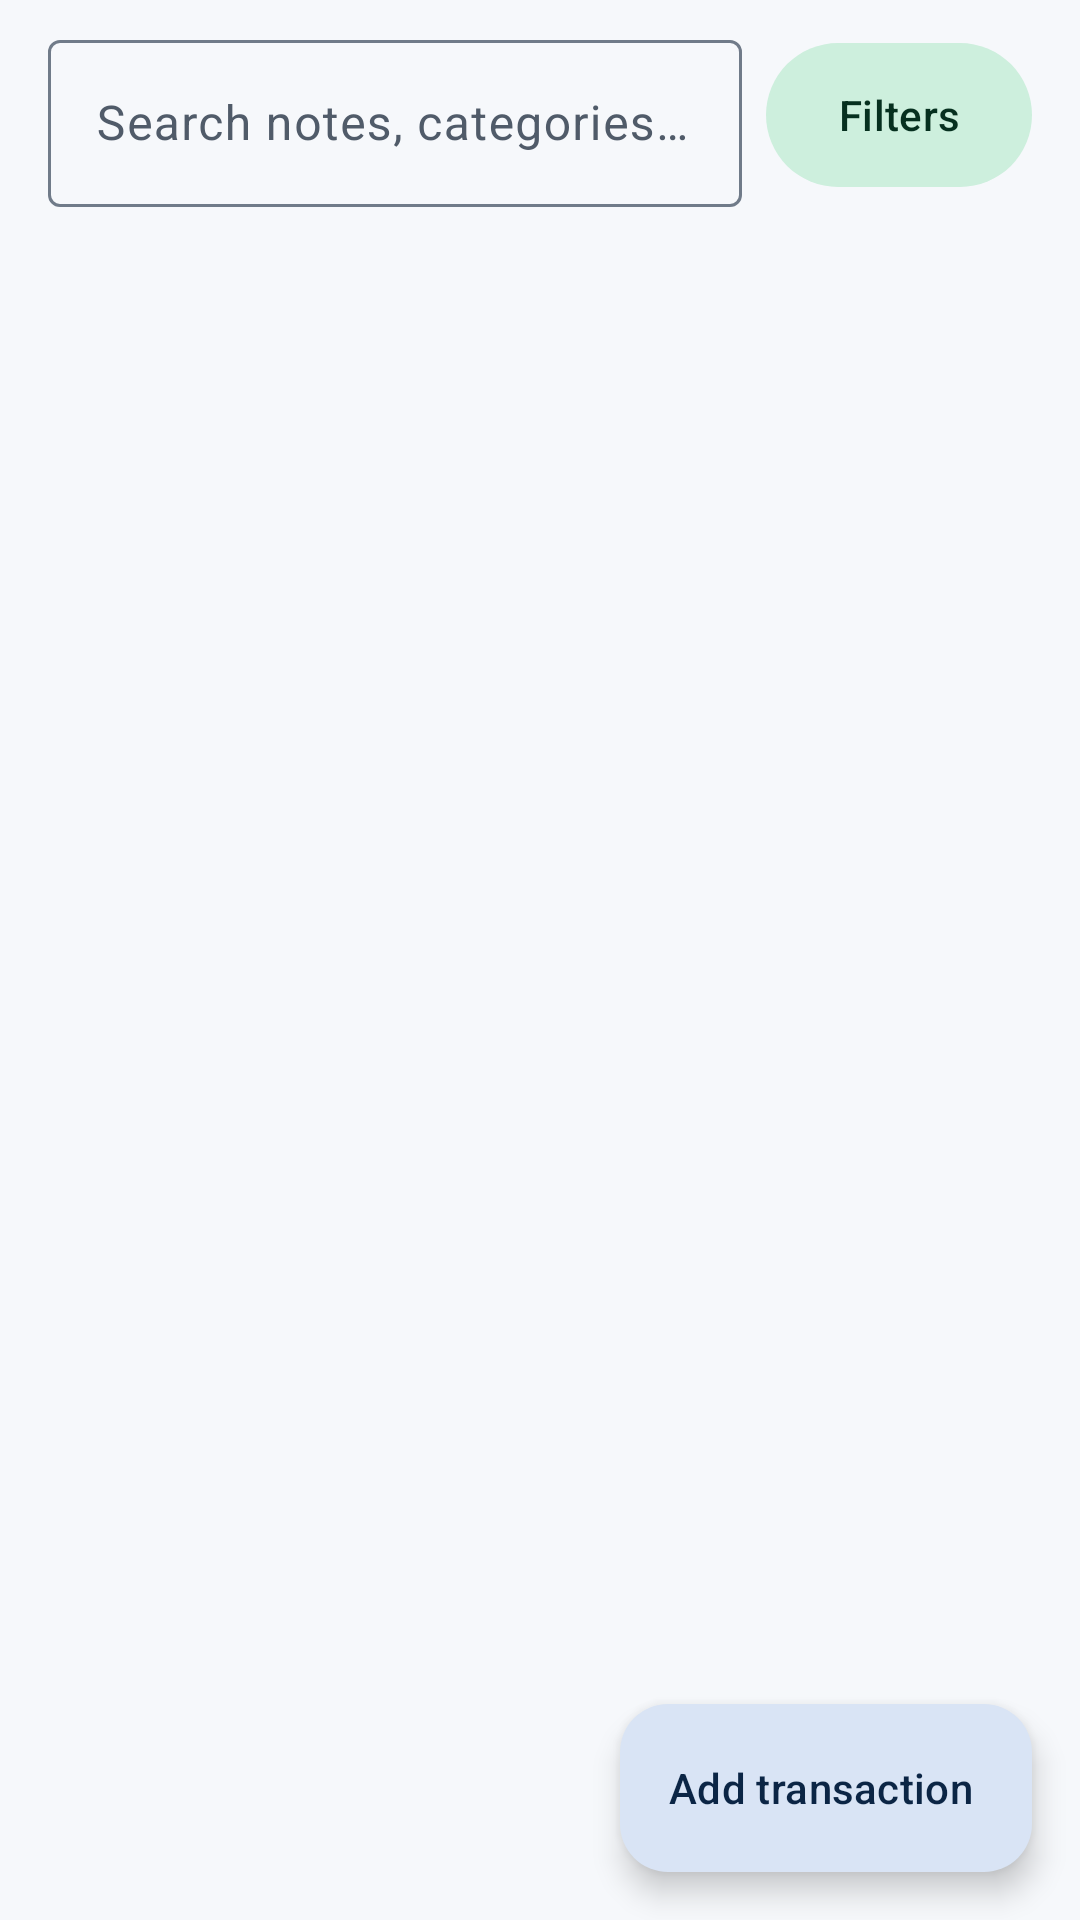

This screen was rendered from an Android layout file. Write that file and the resources it references.
<!-- AndroidManifest.xml: application theme Theme.DailyExpenseTrackerOffline -->
<!-- res/layout/fragment_transactions.xml -->
<?xml version="1.0" encoding="utf-8"?>
<androidx.coordinatorlayout.widget.CoordinatorLayout xmlns:android="http://schemas.android.com/apk/res/android"
    xmlns:app="http://schemas.android.com/apk/res-auto"
    android:layout_width="match_parent"
    android:layout_height="match_parent">

    <LinearLayout
        android:layout_width="match_parent"
        android:layout_height="match_parent"
        android:orientation="vertical">

        <LinearLayout
            android:layout_width="match_parent"
            android:layout_height="wrap_content"
            android:baselineAligned="false"
            android:gravity="center_vertical"
            android:orientation="horizontal"
            android:paddingHorizontal="@dimen/screen_margin_h"
            android:paddingTop="@dimen/space_sm">

            <com.google.android.material.textfield.TextInputLayout
                android:id="@+id/search_layout"
                style="@style/Widget.Material3.TextInputLayout.OutlinedBox"
                android:layout_width="0dp"
                android:layout_height="wrap_content"
                android:layout_weight="1"
                android:hint="@string/search_hint"
                app:endIconMode="clear_text"
                app:startIconDrawable="@drawable/ic_search">

                <com.google.android.material.textfield.TextInputEditText
                    android:id="@+id/search_input"
                    android:layout_width="match_parent"
                    android:layout_height="wrap_content"
                    android:imeOptions="actionSearch"
                    android:inputType="text"
                    android:maxLength="60"
                    android:maxLines="1"
                    android:saveEnabled="false" />
            </com.google.android.material.textfield.TextInputLayout>

            <com.google.android.material.button.MaterialButton
                android:id="@+id/filter_button"
                style="@style/Widget.Material3.Button.TonalButton"
                android:layout_width="wrap_content"
                android:layout_height="56dp"
                android:layout_marginStart="@dimen/space_sm"
                android:text="@string/filters_button"
                app:icon="@drawable/ic_filter" />
        </LinearLayout>

        <LinearLayout
            android:layout_width="match_parent"
            android:layout_height="wrap_content"
            android:gravity="center_vertical"
            android:orientation="horizontal"
            android:paddingStart="@dimen/screen_margin_h"
            android:paddingEnd="@dimen/space_sm">

            <TextView
                android:id="@+id/history_count"
                android:layout_width="0dp"
                android:layout_height="wrap_content"
                android:layout_weight="1"
                android:minHeight="@dimen/min_touch"
                android:gravity="center_vertical"
                android:textAppearance="@style/TextAppearance.DET.Label" />

            <com.google.android.material.button.MaterialButton
                android:id="@+id/clear_filters"
                style="@style/Widget.Material3.Button.TextButton"
                android:layout_width="wrap_content"
                android:layout_height="wrap_content"
                android:minHeight="@dimen/min_touch"
                android:text="@string/clear_filters"
                android:visibility="gone" />
        </LinearLayout>

        <FrameLayout
            android:layout_width="match_parent"
            android:layout_height="0dp"
            android:layout_weight="1">

            <androidx.recyclerview.widget.RecyclerView
                android:id="@+id/history_list"
                android:layout_width="match_parent"
                android:layout_height="match_parent"
                android:clipToPadding="false"
                android:paddingHorizontal="@dimen/screen_margin_h"
                android:paddingBottom="96dp" />

            <com.google.android.material.progressindicator.CircularProgressIndicator
                android:id="@+id/history_loading"
                android:layout_width="wrap_content"
                android:layout_height="wrap_content"
                android:layout_gravity="center"
                android:contentDescription="@string/history_loading"
                android:indeterminate="true"
                android:visibility="gone" />

            <LinearLayout
                android:id="@+id/history_empty"
                android:layout_width="match_parent"
                android:layout_height="wrap_content"
                android:layout_gravity="center"
                android:gravity="center_horizontal"
                android:orientation="vertical"
                android:paddingHorizontal="@dimen/screen_margin_h"
                android:visibility="gone">

                <ImageView
                    android:layout_width="64dp"
                    android:layout_height="64dp"
                    android:background="@drawable/bg_circle_tonal"
                    android:importantForAccessibility="no"
                    android:padding="18dp"
                    android:src="@drawable/ic_receipt"
                    app:tint="?attr/colorOnPrimaryContainer" />

                <TextView
                    android:id="@+id/history_empty_title"
                    android:layout_width="wrap_content"
                    android:layout_height="wrap_content"
                    android:layout_marginTop="@dimen/space_md"
                    android:accessibilityHeading="true"
                    android:textAppearance="@style/TextAppearance.DET.SectionTitle" />

                <TextView
                    android:id="@+id/history_empty_message"
                    android:layout_width="wrap_content"
                    android:layout_height="wrap_content"
                    android:layout_marginTop="@dimen/space_xs"
                    android:gravity="center"
                    android:maxWidth="320dp"
                    android:textAppearance="@style/TextAppearance.DET.Body" />

                <com.google.android.material.button.MaterialButton
                    android:id="@+id/history_empty_action"
                    style="@style/Widget.Material3.Button.TonalButton"
                    android:layout_width="wrap_content"
                    android:layout_height="wrap_content"
                    android:layout_marginTop="@dimen/space_md"
                    android:minHeight="@dimen/min_touch"
                    android:text="@string/clear_search_and_filters"
                    android:visibility="gone" />
            </LinearLayout>

            <LinearLayout
                android:id="@+id/history_error"
                android:layout_width="match_parent"
                android:layout_height="wrap_content"
                android:layout_gravity="center"
                android:gravity="center_horizontal"
                android:orientation="vertical"
                android:paddingHorizontal="@dimen/screen_margin_h"
                android:visibility="gone">

                <ImageView
                    android:layout_width="64dp"
                    android:layout_height="64dp"
                    android:background="@drawable/bg_circle_solid"
                    android:backgroundTint="@color/expense_container"
                    android:importantForAccessibility="no"
                    android:padding="16dp"
                    android:src="@drawable/ic_error"
                    app:tint="@color/expense" />

                <TextView
                    android:layout_width="wrap_content"
                    android:layout_height="wrap_content"
                    android:layout_marginTop="@dimen/space_md"
                    android:accessibilityHeading="true"
                    android:text="@string/history_error_title"
                    android:textAppearance="@style/TextAppearance.DET.SectionTitle" />

                <TextView
                    android:layout_width="wrap_content"
                    android:layout_height="wrap_content"
                    android:layout_marginTop="@dimen/space_xs"
                    android:gravity="center"
                    android:maxWidth="320dp"
                    android:text="@string/history_error_message"
                    android:textAppearance="@style/TextAppearance.DET.Body" />

                <com.google.android.material.button.MaterialButton
                    android:id="@+id/history_retry"
                    style="@style/Widget.Material3.Button.TonalButton"
                    android:layout_width="wrap_content"
                    android:layout_height="wrap_content"
                    android:layout_marginTop="@dimen/space_md"
                    android:minHeight="@dimen/min_touch"
                    android:text="@string/retry" />
            </LinearLayout>
        </FrameLayout>
    </LinearLayout>

    <com.google.android.material.floatingactionbutton.ExtendedFloatingActionButton
        android:id="@+id/transactions_add_fab"
        android:layout_width="wrap_content"
        android:layout_height="wrap_content"
        android:layout_gravity="bottom|end"
        android:layout_margin="@dimen/space_lg"
        android:contentDescription="@string/add_transaction"
        android:text="@string/add_transaction"
        app:icon="@drawable/ic_add" />
</androidx.coordinatorlayout.widget.CoordinatorLayout>
<!-- resources referenced by this layout -->
<resources>
  <color name="expense">#B3261E</color>
  <color name="expense_container">#F9DEDA</color>
  <dimen name="min_touch">48dp</dimen>
  <dimen name="screen_margin_h">16dp</dimen>
  <dimen name="space_lg">16dp</dimen>
  <dimen name="space_md">12dp</dimen>
  <dimen name="space_sm">8dp</dimen>
  <dimen name="space_xs">4dp</dimen>
  <!-- drawable ic_receipt (drawable) -->
  <vector xmlns:android="http://schemas.android.com/apk/res/android"
      android:width="24dp"
      android:height="24dp"
      android:viewportWidth="24"
      android:viewportHeight="24"
      android:tint="?attr/colorControlNormal">
      <path
          android:fillColor="@android:color/white"
          android:pathData="M18,17H6v-2h12v2zM18,13H6v-2h12v2zM18,9H6V7h12v2zM3,22l1.5,-1.5L6,22l1.5,-1.5L9,22l1.5,-1.5L12,22l1.5,-1.5L15,22l1.5,-1.5L18,22l1.5,-1.5L21,22V2l-1.5,1.5L18,2l-1.5,1.5L15,2l-1.5,1.5L12,2l-1.5,1.5L9,2 7.5,3.5 6,2 4.5,3.5 3,2v20z" />
  </vector>
  <string name="add_transaction">Add transaction</string>
  <string name="clear_filters">Clear filters</string>
  <string name="clear_search_and_filters">Clear search and filters</string>
  <string name="filters_button">Filters</string>
  <string name="history_error_message">Something went wrong while reading your data. Your transactions are safe on this device.</string>
  <string name="history_error_title">Could not load transactions</string>
  <string name="history_loading">Loading transactions</string>
  <string name="retry">Try again</string>
  <string name="search_hint">Search notes, categories, payment</string>
  <style name="TextAppearance.DET.Body" parent="TextAppearance.Material3.BodyMedium">
          <item name="android:textColor">?attr/colorOnSurfaceVariant</item>
      </style>
  <style name="TextAppearance.DET.Label" parent="TextAppearance.Material3.LabelLarge">
          <item name="android:textColor">?attr/colorOnSurfaceVariant</item>
      </style>
  <style name="TextAppearance.DET.SectionTitle" parent="TextAppearance.Material3.TitleMedium">
          <item name="android:textStyle">bold</item>
          <item name="android:textColor">?attr/colorOnSurface</item>
      </style>
  <style name="Theme.DailyExpenseTrackerOffline" parent="Base.Theme.DailyExpenseTrackerOffline" />
  <color name="det_primary">#0B2545</color>
  <color name="det_on_primary">#FFFFFF</color>
  <color name="det_primary_container">#D9E4F5</color>
  <color name="det_on_primary_container">#0B2545</color>
  <color name="det_secondary">#17794F</color>
  <color name="det_on_secondary">#FFFFFF</color>
  <color name="det_secondary_container">#CDEFDD</color>
  <color name="det_on_secondary_container">#06301F</color>
  <color name="det_background">#F6F8FB</color>
  <color name="det_surface">#FFFFFF</color>
  <color name="det_surface_container_low">#F9FBFD</color>
  <color name="det_surface_container">#EEF2F7</color>
  <color name="det_surface_container_high">#E8EDF4</color>
  <color name="det_surface_variant">#E3E9F1</color>
  <color name="det_on_surface">#141B26</color>
  <color name="det_on_surface_variant">#505B69</color>
  <color name="det_outline">#707B89</color>
  <color name="det_outline_variant">#D3DAE4</color>
  <color name="det_error">#B3261E</color>
  <color name="det_on_error">#FFFFFF</color>
  <style name="Widget.DET.Card" parent="Widget.Material3.CardView.Outlined">
          <item name="cardBackgroundColor">?attr/colorSurface</item>
          <item name="cardCornerRadius">@dimen/radius_card</item>
          <item name="cardElevation">0dp</item>
          <item name="strokeColor">?attr/colorOutlineVariant</item>
          <item name="strokeWidth">1dp</item>
      </style>
  <dimen name="radius_card">16dp</dimen>
</resources>
